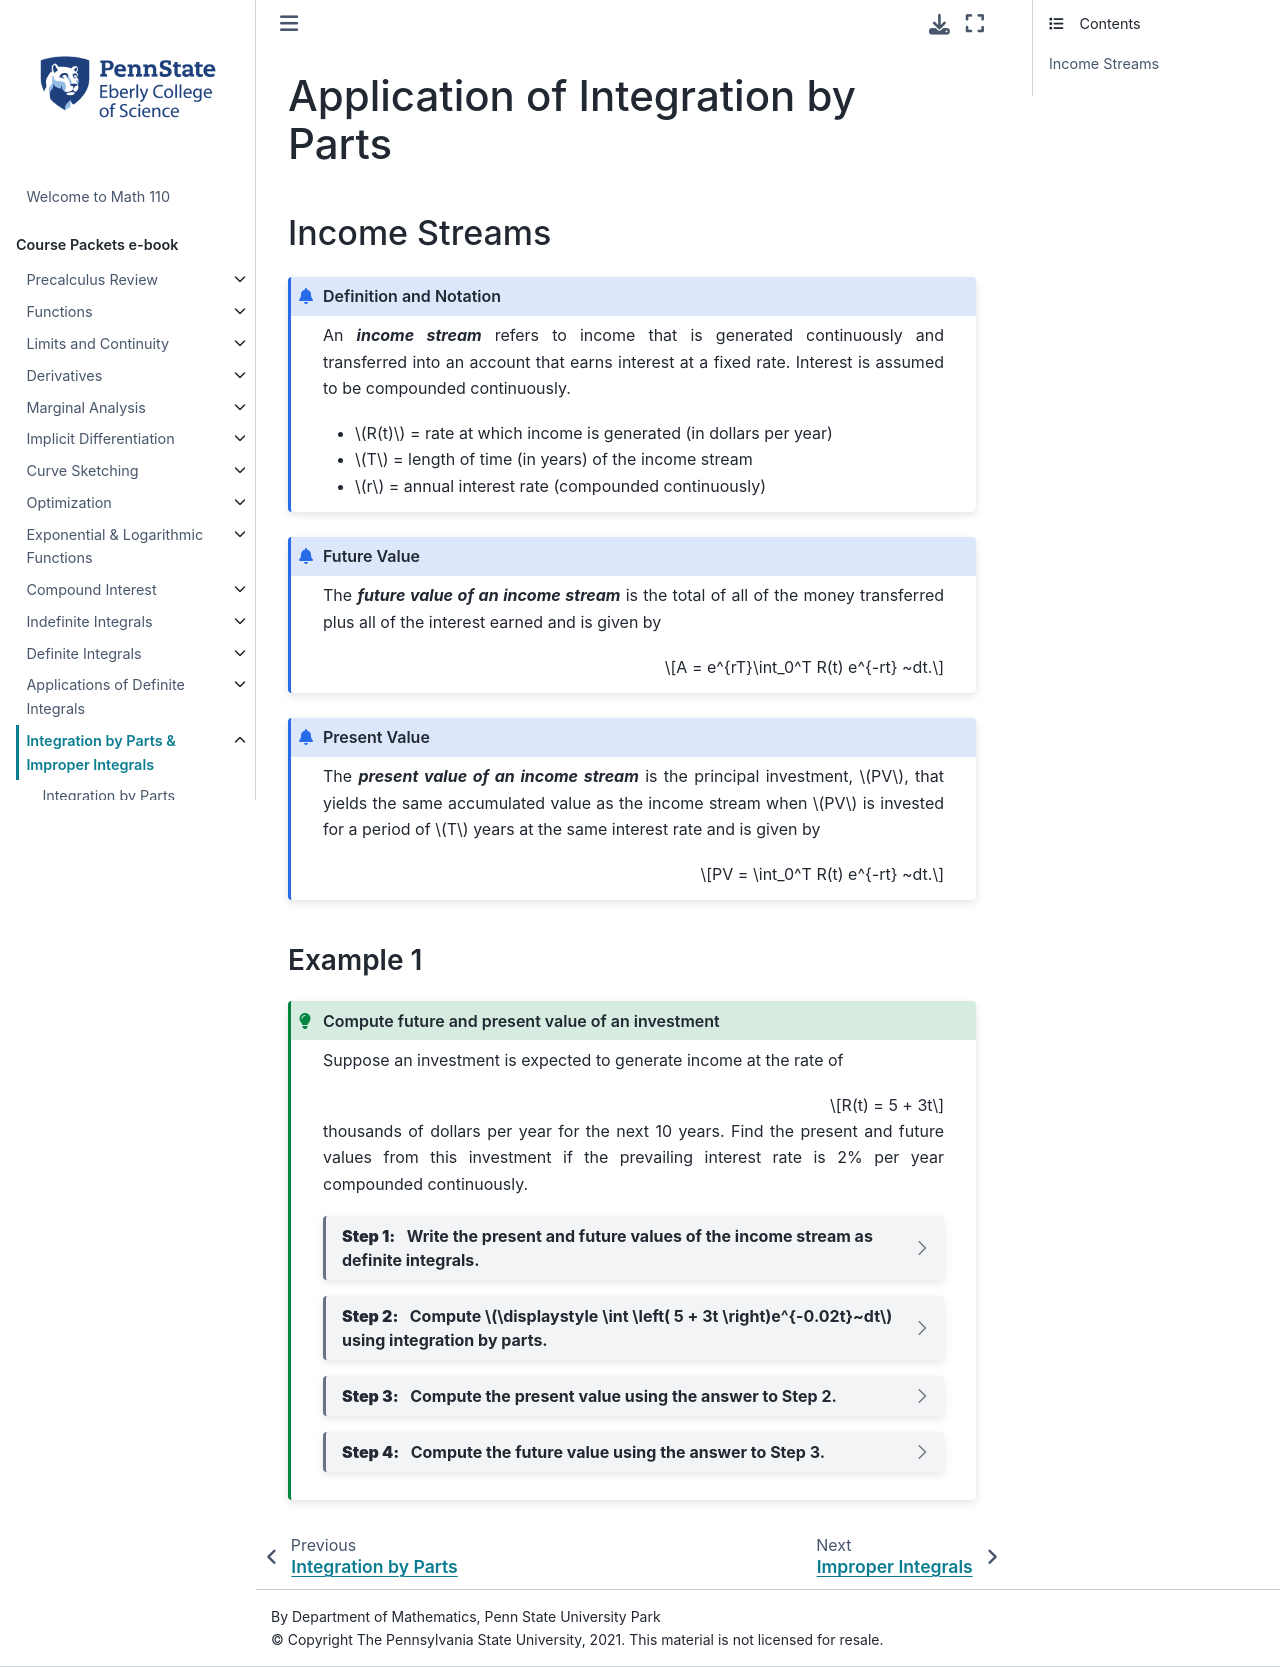

repository: 28left/110jupyter · page: ch_Byparts/byparts_application.html · generator: jekyll

---
jupytext:
  formats: ipynb,md:myst
  text_representation:
    extension: .md
    format_name: myst
    format_version: 0.13
    jupytext_version: 1.10.3
kernelspec:
  display_name: Python 3.9.4 64-bit
  language: python
  name: python3
---
# Application of Integration by Parts

## Income Streams

```{admonition} Definition and Notation
:class: info

An _**income stream**_ refers to income that is generated continuously and transferred into an account that earns interest at a fixed rate. Interest is assumed to be compounded continuously.

- $R(t)$ = rate at which income is generated (in dollars per year)
- $T$ = length of time (in years) of the income stream    
- $r$ = annual interest rate (compounded continuously)
```


```{admonition} Future Value
:class: info

The _**future value of an income stream**_ is the total of all of the money transferred plus all of the interest earned and is given by

$$A = e^{rT}\int_0^T R(t) e^{-rt} ~dt.$$
```

```{admonition} Present Value
:class: info

The _**present value of an income stream**_ is the principal investment, $PV$, that yields the same accumulated value as the income stream when $PV$ is invested for a period of $T$ years at the same interest rate and is given by

$$PV = \int_0^T R(t) e^{-rt} ~dt.$$
```



### Example 1

````{admonition} Compute future and present value of an investment
:class: tip

Suppose an investment is expected to generate income at the rate of 

$$R(t) = 5 + 3t$$

thousands of dollars per year for the next 10 years. Find the present and future values from this investment if the prevailing interest rate is 2\% per year compounded continuously.


```{dropdown} **Step 1:** &nbsp; Write the present and future values of the income stream as definite integrals.

$$PV = \int^{10}_0 \left( 5 + 3t \right)e^{-0.02t} ~dt ~~~~~~~ A = e^{0.2}\int^{10}_0 \left( 5 + 3t \right)e^{-0.02t} ~dt$$
```

```{dropdown} **Step 2:** &nbsp; Compute $\displaystyle \int \left( 5 + 3t \right)e^{-0.02t}~dt$ using integration by parts.

Pick $u$ and $dv$ and compute $du$ and $v$. (Recall $\int e^{ax} ~dx = \frac{1}{a}e^{ax}+C$.) 

\begin{align*}
  u &= 5 + 3t & dv &= e^{-0.02t}~dt \\
  du &= \frac{d}{dt}(5 + 3t) ~dt = 3~dt & v &= \int e^{-0.02t}~dt = -\frac{1}{0.02}e^{-0.02t} = -50e^{-0.02t}
\end{align*}

\begin{align*}
  \int \left( 5 + 3t \right)e^{-0.02t}~dt
  &= uv-\int v~du\\
  &= (5+3t)(-50e^{-0.02t}) - \int (-50 e^{-0.02t})3~dt\\
  &= -50(5+3t)e^{-0.02t} + 150\int e^{-0.02t}~dt && \hbox{simplify}\\
  &= -50(5+3t)e^{-0.02t} + 150(-50e^{-0.02t}) + C\\
  &= -50(155 + 3t)e^{-0.02t}+C
\end{align*}
```

```{dropdown} **Step 3:** &nbsp; Compute the present value using the answer to Step 2.

\begin{align*}
  PV 
  &= \int^{10}_0 \left( 5 + 3t \right)e^{-0.02t}dt\\
  &= -50(155 + 3t)e^{-0.02t}\Big|^{10}_{0} && \hbox{using Step 2}\\
  &= -50(185) e ^{-0.2} - (-50(155)e^{0})\\
  &= -9250e^{-0.2} + 7750 &&\hbox{since $e^0 = 1$}\\
  &\approx 176.74053  && \hbox{in thousands of dollars}
\end{align*}

Therefore, the present value of this income stream is approximately \$176,740.53.
```

```{dropdown} **Step 4:** &nbsp; Compute the future value using the answer to Step 3.

\begin{align*}
  A 
  &= e^{0.2}\int^{10}_0 \left( 5 + 3t \right)e^{-0.02t}dt\\
  &= e^{0.2}(-9250e^{-0.2} + 7750) && \hbox{using Step 3}\\
  &= -9250e^{0.2-0.2} + 7750e^{0.2}\\
  &= -9250e^{0} + 7750e^{0.2}\\
  &= -9250 + 7750e^{0.2} &&\hbox{since $e^0 = 1$}\\
  &\approx 215.87138 && \hbox{in thousands of dollars}
\end{align*}

Therefore, the future value of this income stream is approximately \$215,871.38.
```
````
